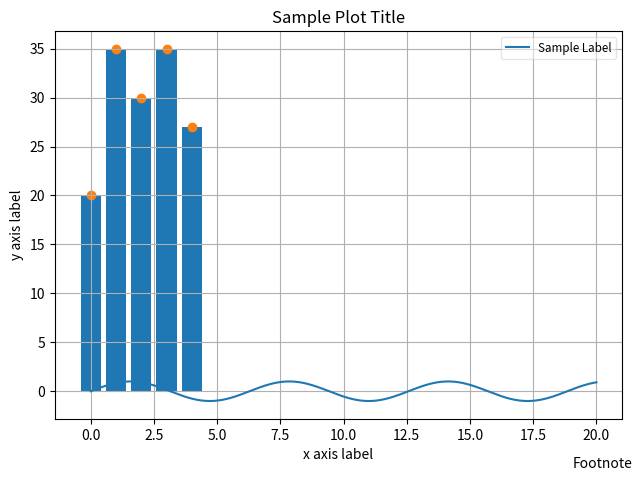
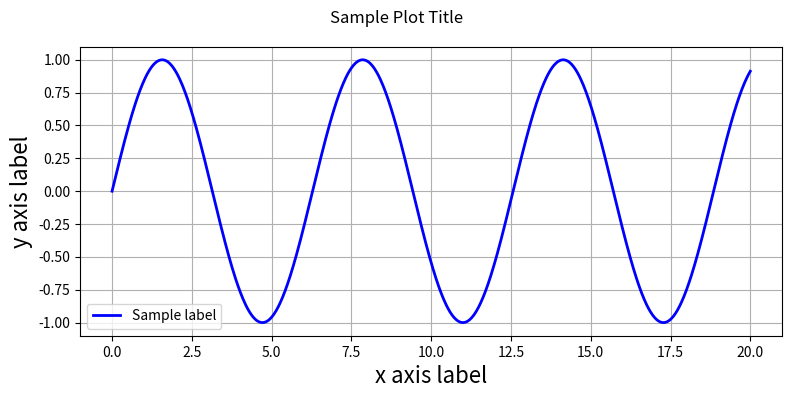
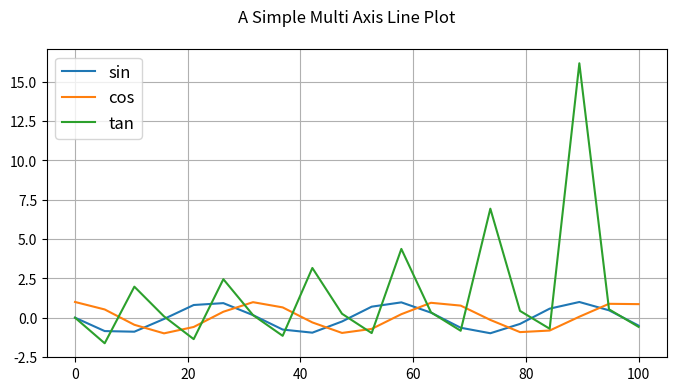

These charts were generated, in order, by the following Python code:
import matplotlib.pyplot as plt
import numpy as np

# simple bar and scatter plot
x = np.arange(5) # assume there are 5 students
y = (20, 35, 30, 35, 27) # their test scores
plt.bar(x,y) # Barplot
# need to close the figure using show() or close(), if not closed any

plt.show() # Try commenting this an run
plt.scatter(x,y) # scatter plot
plt.show()

########################################################################################
# More plotting details                                                                  
########################################################################################

# generate sample data
x = np.linspace(0, 20, 1000) #100 evenly-spaced values from 0 to 50
y = np.sin(x)
# customize axis labels
plt.plot(x, y, label = 'Sample Label')
plt.title('Sample Plot Title') # chart title
plt.xlabel('x axis label') # x axis title
plt.ylabel('y axis label') # y axis title
plt.grid(True) # show gridlines
# add footnote
plt.figtext(0.995, 0.01, 'Footnote', ha='right', va='bottom')
# add legend, location pick the best automatically
plt.legend(loc='best', framealpha=0.5, prop={'size':'small'})
# tight_layout() can take keyword arguments of pad, w_pad and h_pad.
# these control the extra padding around the figure border and between subplots.
# The pads are specified in fraction of fontsize.
plt.tight_layout(pad=1)
# Saving chart to a file
plt.savefig('filename.png')
#plt.close() # Close the current window to allow new plot creation on
            #separate window / axis, alternatively we can use show()
plt.show()

########################################################################################
# The Figure is the top-level
# container for everything on a canvas. Axes is a container class for a specific plot. A Figure
# may contain many axes and/or subplots. Subplots are laid out in a grid within the Figure.
# Axes can be placed anywhere on the Figure. We can use the subplots factory to get the
# Figure and all the desired axes at once
########################################################################################

fig, ax = plt.subplots()
fig,(ax1,ax2,ax3,ax4) = plt.subplots(nrows=4, ncols=1, sharex=True, figsize=(8,4))
# Iterating the Axes within a Figure
for ax in fig.get_axes():
    pass # do something

########################################################################################
# ax_plot() example                                                                 
########################################################################################

# generate sample data
x = np.linspace(0, 20, 1000)
y = np.sin(x)

fig = plt.figure(figsize=(8,4)) # get an empty figure and add an Axes
ax = fig.add_subplot(1,1,1) # row-col-num

ax.plot(x, y, 'b-', linewidth=2, label='Sample label') # line plot data on the Axes

# add title, labels and legend, etc.
ax.set_ylabel('y axis label', fontsize=16) # y label
ax.set_xlabel('x axis label', fontsize=16) # x label
ax.legend(loc='best') # legend
ax.grid(True) # show grid
fig.suptitle('Sample Plot Title') # title
fig.tight_layout(pad=1) # tidy laytout
fig.savefig('filename.png', dpi=125)

########################################################################################
# multiple line plotting with ax.plot()                                                               
########################################################################################

# get the Figure and Axes all at once
fig, ax = plt.subplots(figsize=(8,4))
x1 = np.linspace(0, 100, 20)
x2 = np.linspace(0, 100, 20)
x3 = np.linspace(0, 100, 20)
y1 = np.sin(x1)
y2 = np.cos(x2)
y3 = np.tan(x3)
ax.plot(x1, y1, label='sin')
ax.plot(x2, y2, label='cos')
ax.plot(x3, y3, label='tan')
# add grid, legend, title and save
ax.grid(True)
ax.legend(loc='best', prop={'size':'large'})
fig.suptitle('A Simple Multi Axis Line Plot')
fig.savefig('filename.png', dpi=125)

